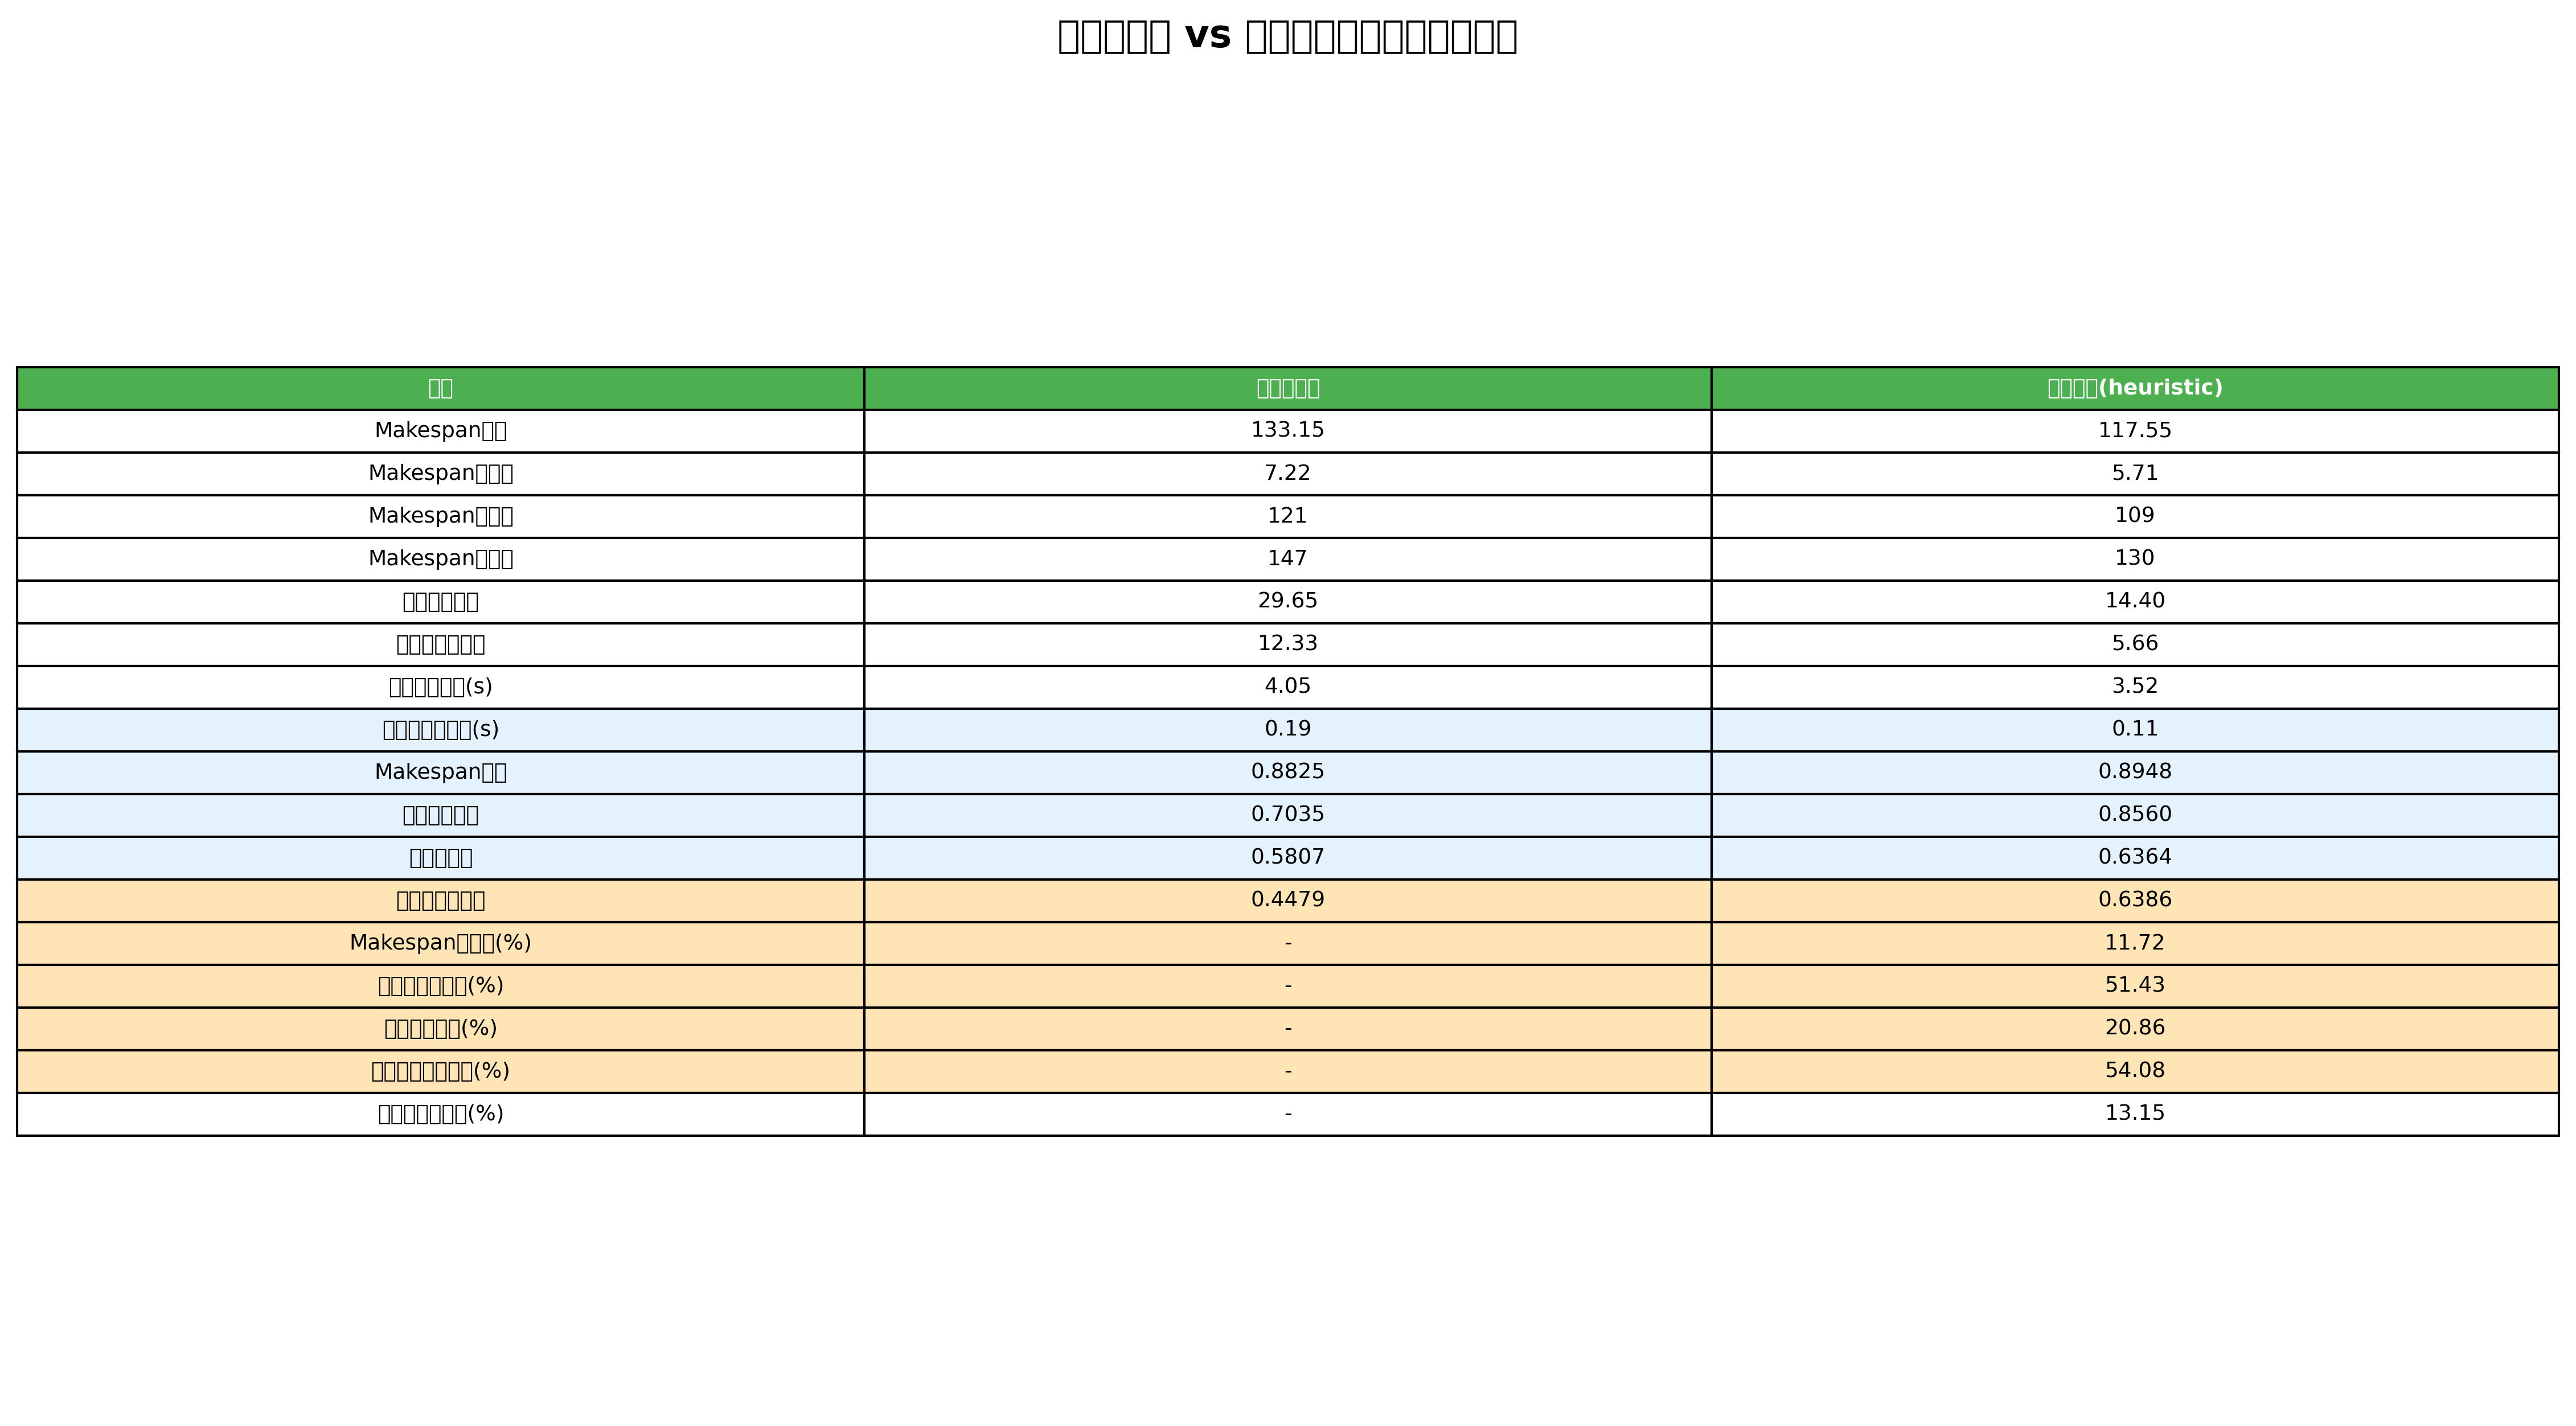

Values plotted in this chart, from the file beside it:
指标, 随机初始化, 推荐策略(heuristic)
Makespan均值, 133.2, 117.5
Makespan标准差, 7.22, 5.71
Makespan最小值, 121, 109
Makespan最大值, 147, 130
收敛代数均值, 29.65, 14.40
收敛代数标准差, 12.33, 5.66
执行时间均值(s), 4.05, 3.52
执行时间标准差(s), 0.19, 0.11
Makespan评分, 0.8825, 0.8948
收敛速度评分, 0.7035, 0.8560
稳定性评分, 0.5807, 0.6364
收敛稳定性评分, 0.4479, 0.6386
Makespan改进率(%), -, 11.72
收敛速度改进率(%), -, 51.43
稳定性改进率(%), -, 20.86
收敛稳定性改进率(%), -, 54.08
时间性能改进率(%), -, 13.15
